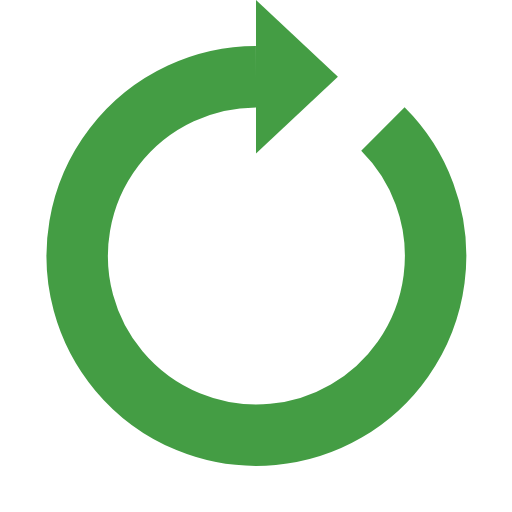
t = 0.00 s
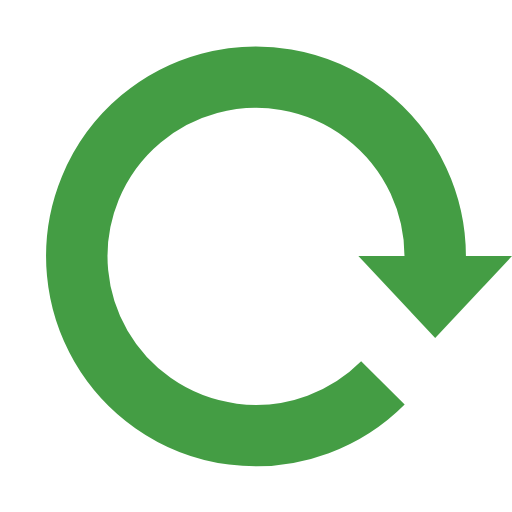
t = 0.25 s
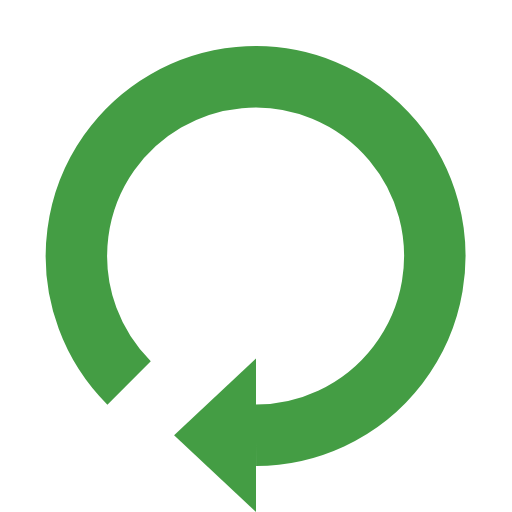
t = 0.50 s
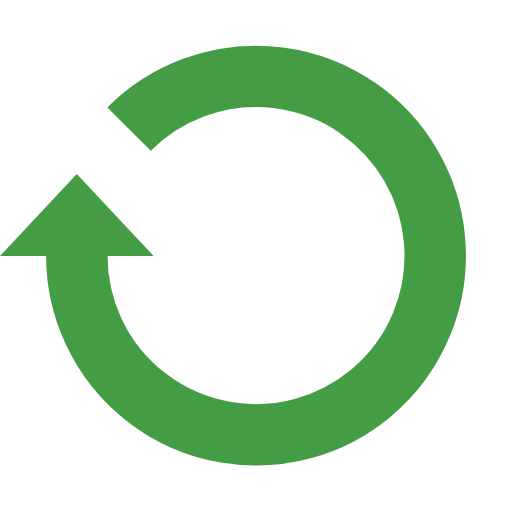
t = 0.75 s

The animated SVG that drew these frames (rendered in a browser with its animation timeline set to each time). Animation: 1 SMIL element (animateTransform=1); one cycle of 1.00 s, repeats indefinitely.

<?xml version="1.0" encoding="utf-8"?>
<svg width='200px' height='900px' xmlns="http://www.w3.org/2000/svg" viewBox="0 0 100 100" preserveAspectRatio="xMidYMid" class="uil-reload">
  <rect x="0" y="0" width="100" height="100" fill="none" class="bk"></rect>
  <g>
    <path d="M50 15A35 35 0 1 0 74.787 25.213" fill="none" stroke="#449d44" stroke-width="12px"></path>
    <path d="M50 0L50 30L66 15L50 0" fill="#449d44"></path>
    <animateTransform attributeName="transform" type="rotate" from="0 50 50" to="360 50 50" dur="1s" repeatCount="indefinite"></animateTransform>
  </g>
</svg>
